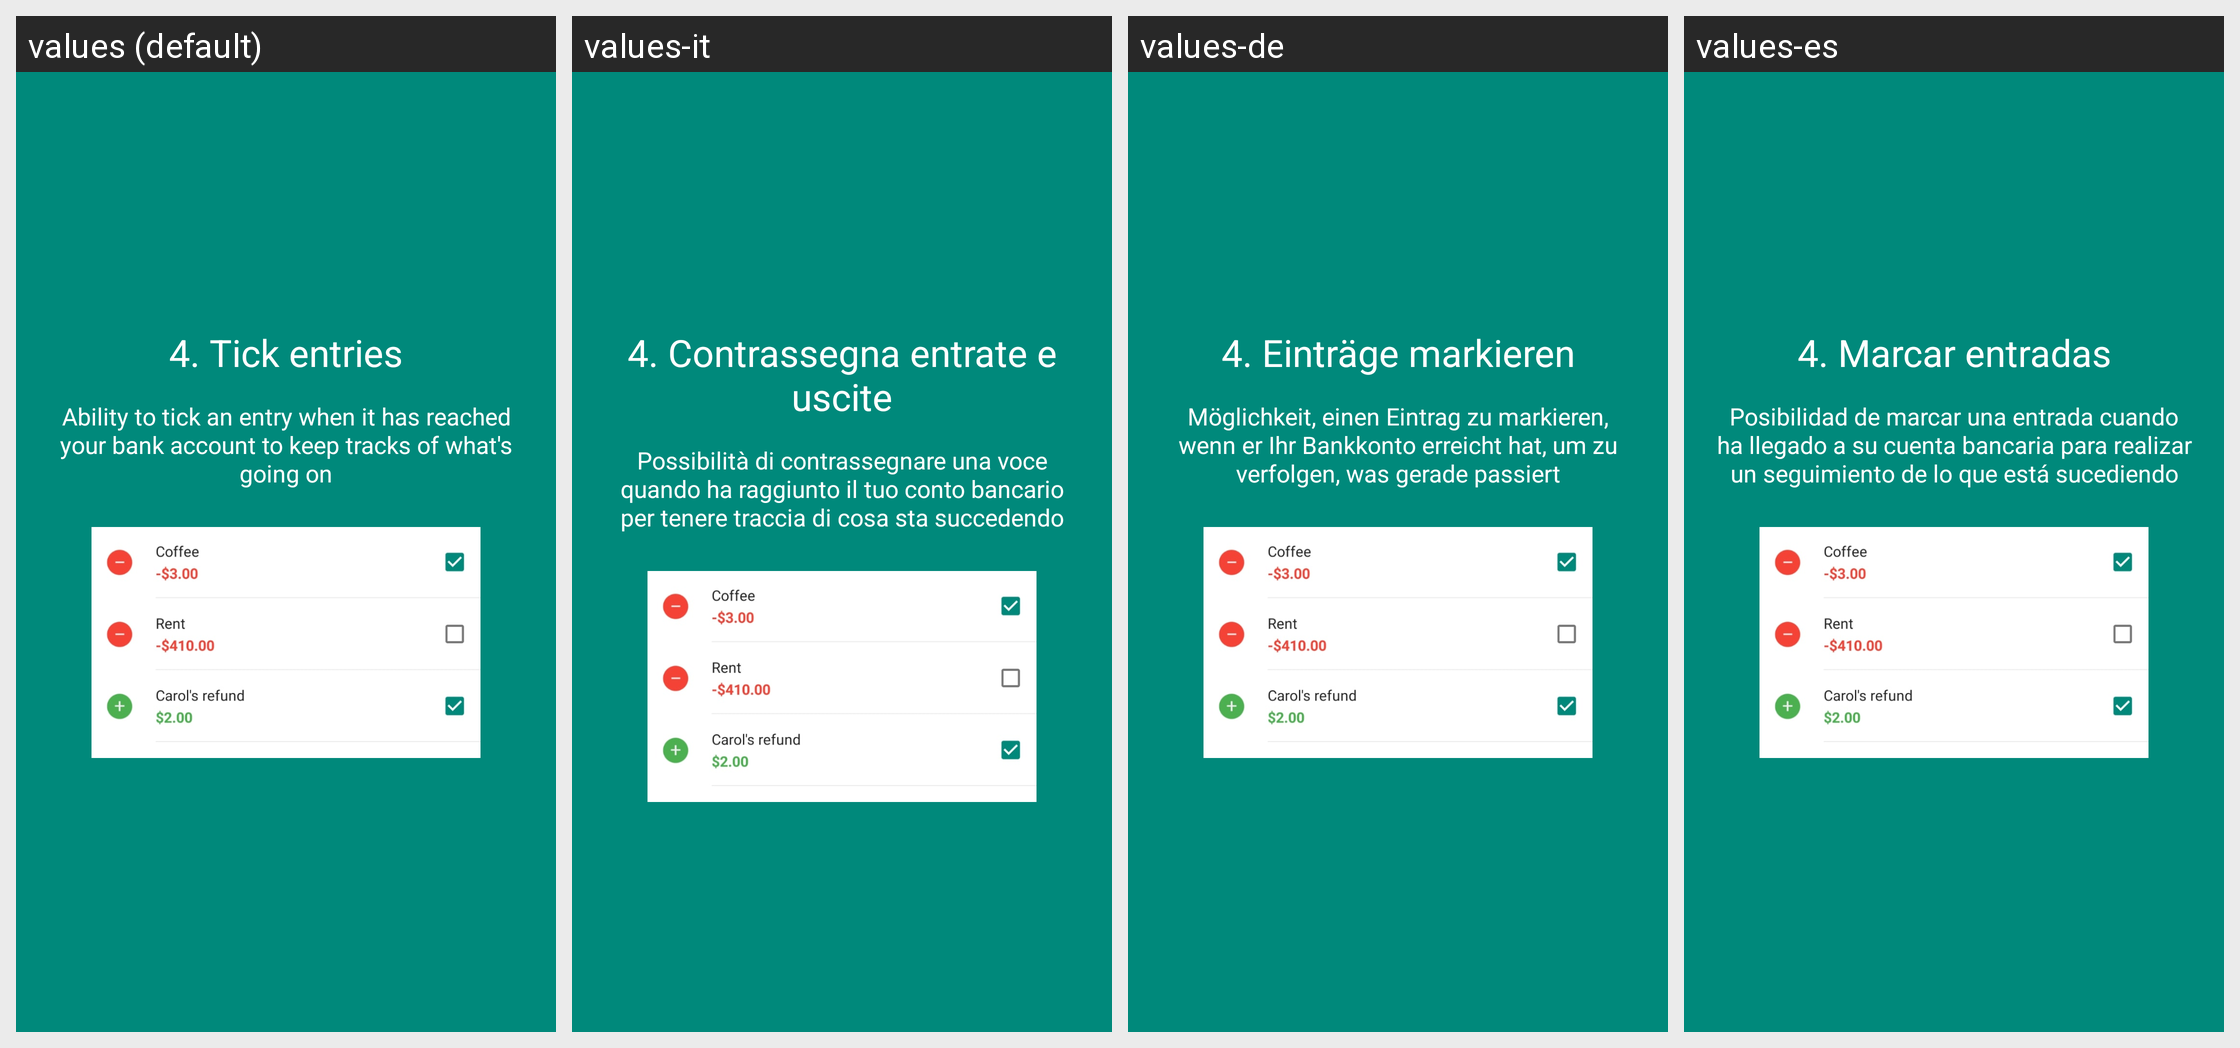

Strings drawn on this Android screen and how each of the app's shown locales translates them:
Android screen res/layout/fragment_premium4.xml rendered under 4 locales, left to right: values (default), values-it, values-de, values-es. Device: Nexus 5 (rendered at 1080×1920; each locale shown at half size, 540×960, under a caption strip naming it); theme LoadingTheme.
Other locales in the repository, not shown: values-fr, values-pt, values-ru.
Strings drawn on this screen, with the default value and each locale's value (text and hints the layout hard-codes, and strings that could not be matched under every locale, appear in the picture but are not listed):

premium_popup_not_premium_feature_more_expense_check
  values: 4. Tick entries
  values-it: 4. Contrassegna entrate e uscite
  values-de: 4. Einträge markieren
  values-es: 4. Marcar entradas

premium_popup_not_premium_feature_more_expense_check_desc
  values: Ability to tick an entry when it has reached your bank account to keep tracks of what's going on
  values-it: Possibilità di contrassegnare una voce quando ha raggiunto il tuo conto bancario per tenere traccia di cosa sta succedendo
  values-de: Möglichkeit, einen Eintrag zu markieren, wenn er Ihr Bankkonto erreicht hat, um zu verfolgen, was gerade passiert
  values-es: Posibilidad de marcar una entrada cuando ha llegado a su cuenta bancaria para realizar un seguimiento de lo que está sucediendo
